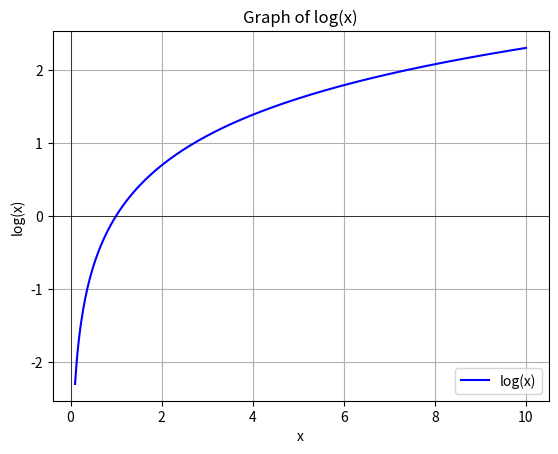

Reproduce this figure in Python.
import numpy as np
import matplotlib.pyplot as plt

# Create x values and compute their logarithm
x = np.linspace(0.1, 10, 400)  # Values from 0.1 to 10 to avoid log(0)
y = np.log(x)

# Plot the log(x) function
plt.plot(x, y, label='log(x)', color='blue')
plt.title('Graph of log(x)')
plt.xlabel('x')
plt.ylabel('log(x)')
plt.grid(True)
plt.axhline(0, color='black',linewidth=0.5)
plt.axvline(0, color='black',linewidth=0.5)
plt.legend()

# Show the plot
plt.show()
